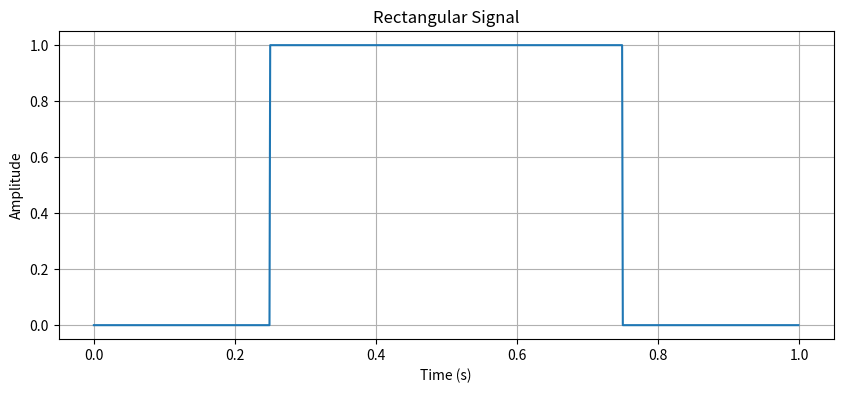

Write Python code to recreate this figure.
import numpy as np
import matplotlib.pyplot as plt
from scipy.signal import square

# Параметры сигнала
frequency = 1  # Частота сигнала (1 Гц)
sampling_rate = 1000  # Частота дискретизации (1000 Гц)
signal_length = 1  # Длительность сигнала (1 секунда)
t = np.linspace(0, signal_length, int(signal_length * sampling_rate), endpoint=False)  # Вектор времени

# Генерация прямоугольного сигнала
a = 0.25  # Начало прямоугольного сигнала (в долях от длительности сигнала)
b = 0.75  # Конец прямоугольного сигнала (в долях от длительности сигнала)
x = np.array([1 if a <= i < b else 0 for i in t])

# Отрисовка сигнала
plt.figure(figsize=(10, 4))
plt.plot(t, x)
plt.xlabel('Time (s)')
plt.ylabel('Amplitude')
plt.title('Rectangular Signal')
plt.grid(True)
plt.show()